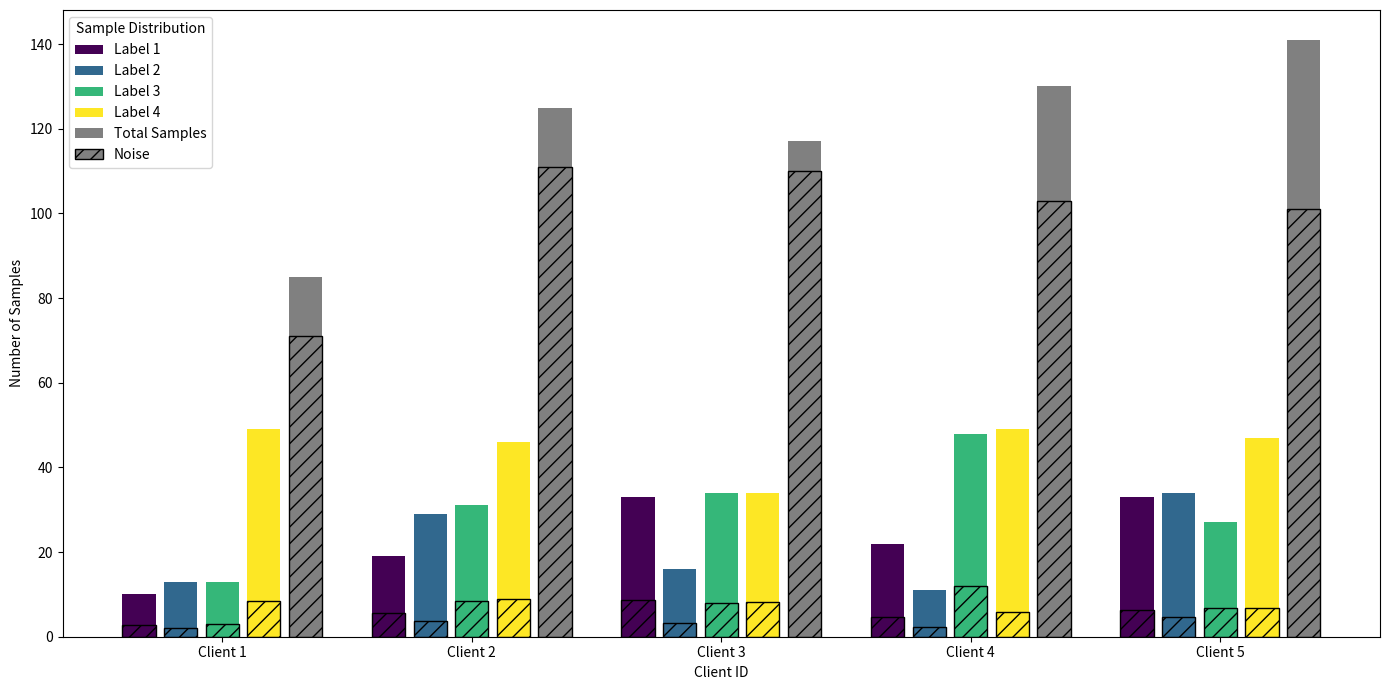

The script that saved this image:
import matplotlib.pyplot as plt
import numpy as np

# 设置样例数据
num_clients = 5  # 客户数量
num_labels = 4   # 标签数量

# 生成每个客户的每个标签的样本量和噪声比例
np.random.seed(0)
samples_per_label = np.random.randint(10, 50, (num_clients, num_labels))
noise_ratios_per_label = np.random.uniform(0.1, 0.3, (num_clients, num_labels))

# 计算每个客户的总样本量和总噪声样本量
total_samples_per_client = samples_per_label.sum(axis=1)
noise_samples_per_client = (total_samples_per_client * noise_ratios_per_label.sum(axis=1)).astype(int)

# 为每个标签和总样本设置不同的颜色
label_colors = plt.cm.viridis(np.linspace(0, 1, num_labels))
total_color = 'grey'

# 创建柱状图
fig, ax = plt.subplots(figsize=(14, 7))

# 定义每个客户ID的x轴位置
client_positions = np.arange(num_clients) * (num_labels + 2)

# 画每个客户的每个标签的样本量柱子
for i in range(num_labels):
    ax.bar(client_positions + i, samples_per_label[:, i], color=label_colors[i], label=f'Label {i+1}')
    # 添加噪声比例的网格填充
    ax.bar(client_positions + i, samples_per_label[:, i] * noise_ratios_per_label[:, i],
           color=label_colors[i], hatch='//', edgecolor='black')

# 画每个客户的总样本量柱子
ax.bar(client_positions + num_labels, total_samples_per_client, color=total_color, label='Total Samples')
# 添加总噪声比例的网格填充
ax.bar(client_positions + num_labels, noise_samples_per_client,
       color=total_color, hatch='//', edgecolor='black', label='Noise')

# 设置图例和轴标签
ax.set_xticks(client_positions + num_labels / 2)
ax.set_xticklabels([f'Client {i+1}' for i in range(num_clients)])
ax.set_ylabel('Number of Samples')
ax.set_xlabel('Client ID')
ax.legend(title='Sample Distribution')

# 显示图表
plt.tight_layout()
plt.show()
